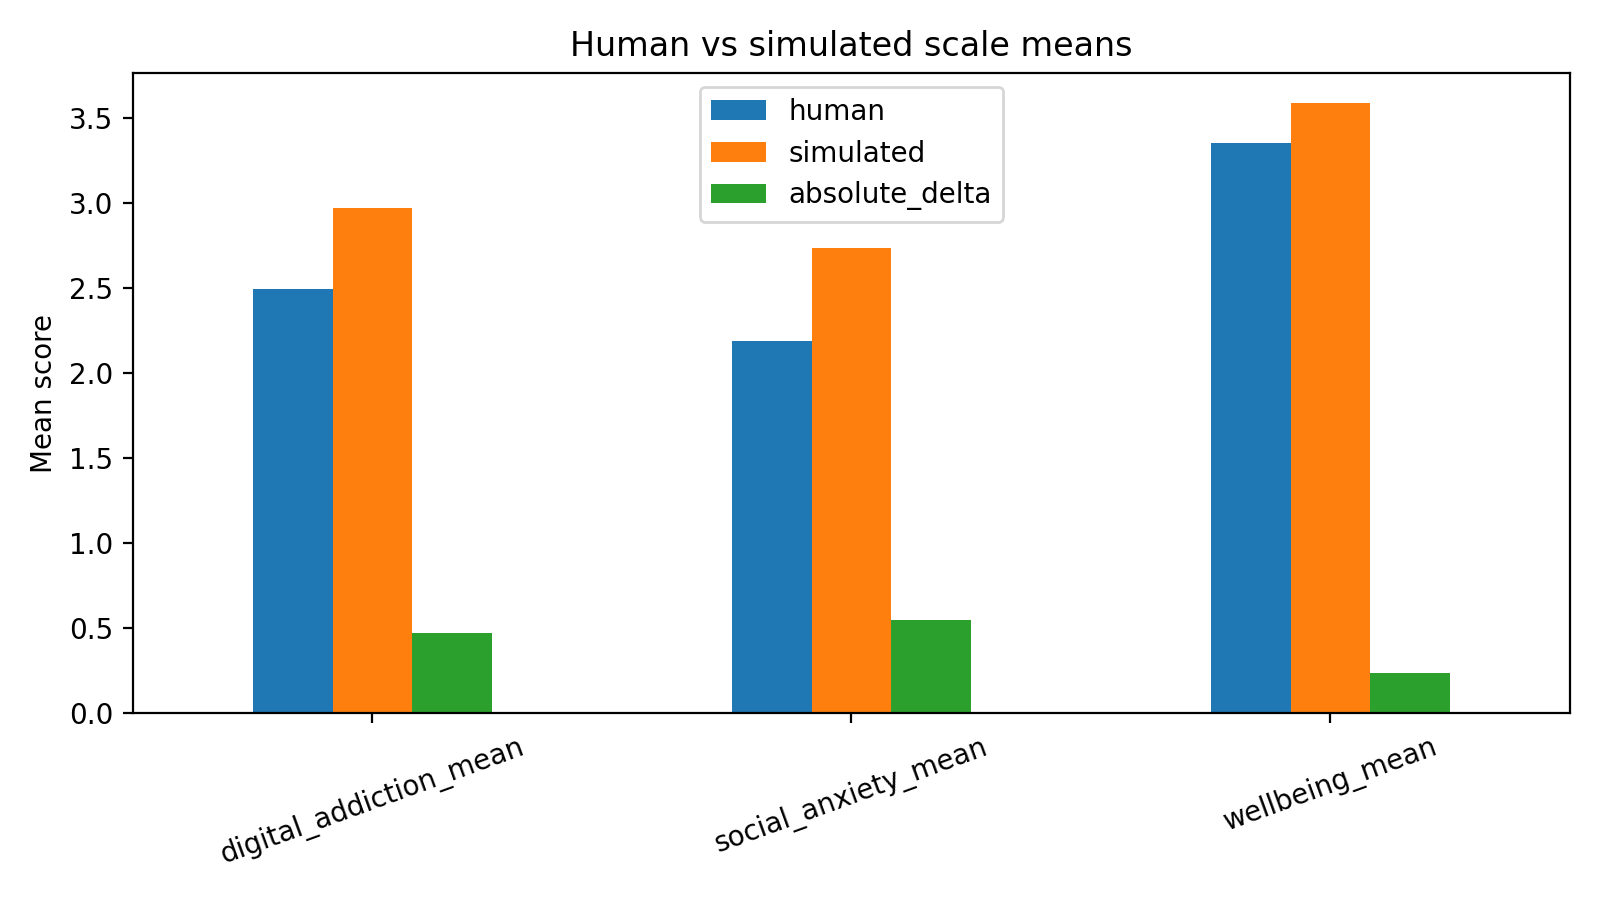

Source data for this figure (header and first rows):
scale, human, simulated, absolute_delta
digital_addiction_mean, 2.493, 2.966, 0.4735
social_anxiety_mean, 2.189, 2.737, 0.5478
wellbeing_mean, 3.349, 3.585, 0.2353
